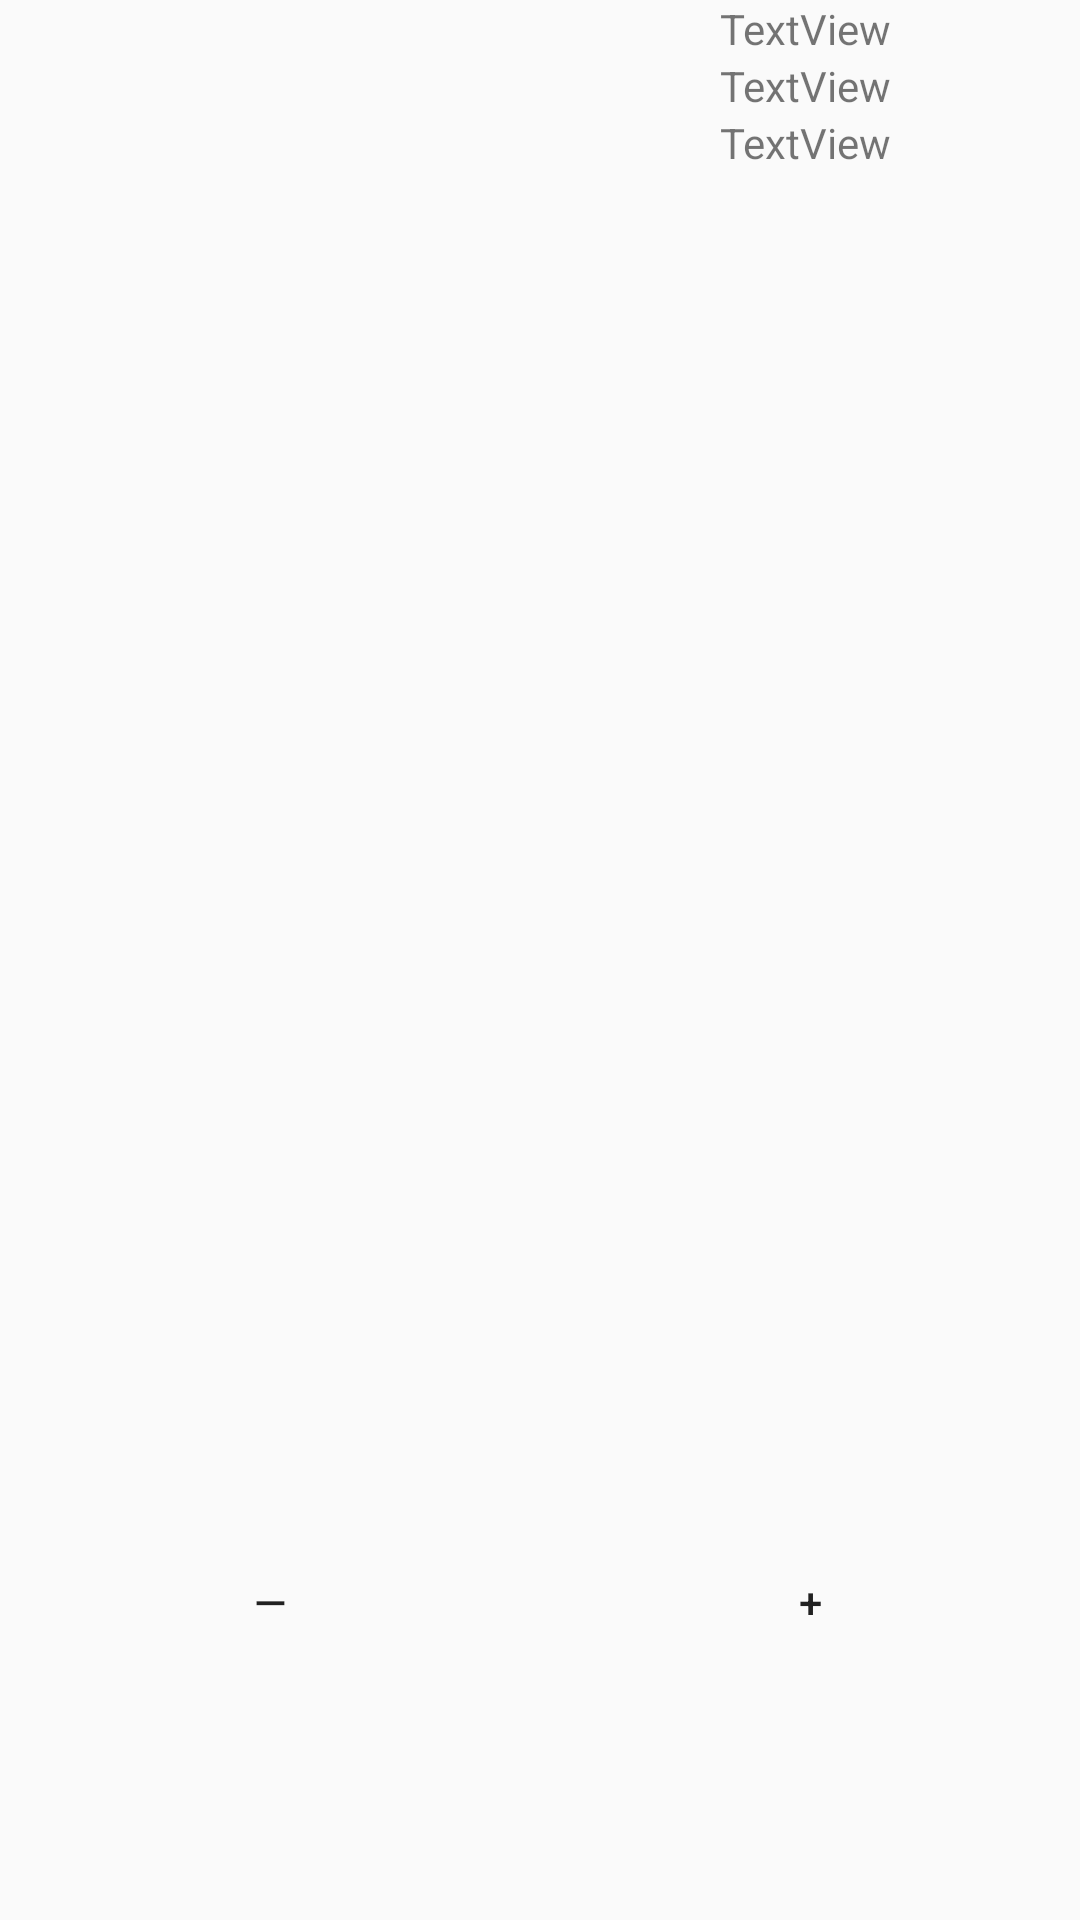

Layout XML and referenced resources for this Android screen:
<!-- AndroidManifest.xml: application theme AppTheme -->
<!-- res/layout/part_row.xml -->
<?xml version="1.0" encoding="utf-8"?>
<TableLayout xmlns:android="http://schemas.android.com/apk/res/android"
    xmlns:app="http://schemas.android.com/apk/res-auto"
    xmlns:tools="http://schemas.android.com/tools"
    android:layout_width="fill_parent"
    android:layout_height="wrap_content"
    android:orientation="vertical">

    <TableRow
        android:id="@+id/p_row"
        android:layout_width="wrap_content"
        android:layout_weight="2"
        android:animationCache="false"
        android:background="#00FFFFFF">

        <TableLayout
            android:layout_width="0dip"
            android:layout_height="fill_parent"
            android:layout_weight="2">

            <TableRow
                android:layout_width="match_parent"
                android:layout_height="match_parent"
                android:layout_weight="2">

                <androidx.constraintlayout.widget.ConstraintLayout
                    android:layout_width="match_parent"
                    android:layout_height="match_parent"
                    android:layout_weight="1">

                    <ImageView
                        android:id="@+id/imageView"
                        android:layout_width="100dp"
                        android:layout_height="100dp"
                        android:layout_gravity="center|center_horizontal|center_vertical"
                        android:adjustViewBounds="false"
                        android:foregroundGravity="center_vertical|center|center_horizontal"
                        app:layout_constraintBottom_toBottomOf="parent"
                        app:layout_constraintEnd_toEndOf="parent"
                        app:layout_constraintStart_toStartOf="parent"
                        app:layout_constraintTop_toTopOf="parent"
                        tools:srcCompat="@android:drawable/ic_menu_save" />
                </androidx.constraintlayout.widget.ConstraintLayout>

            </TableRow>

        </TableLayout>

        <TableLayout
            android:layout_width="0dip"
            android:layout_height="fill_parent"
            android:layout_weight="1">

            <TableRow>

                <TextView
                    android:id="@+id/name"
                    android:layout_width="wrap_content"
                    android:layout_height="wrap_content"
                    android:text="TextView" />

            </TableRow>

            <TableRow
                android:layout_width="match_parent"
                android:layout_height="match_parent">

                <TextView
                    android:id="@+id/color"
                    android:layout_width="wrap_content"
                    android:layout_height="wrap_content"
                    android:text="TextView" />
            </TableRow>

            <TableRow
                android:layout_width="match_parent"
                android:layout_height="match_parent">

                <TextView
                    android:id="@+id/qty"
                    android:layout_width="wrap_content"
                    android:layout_height="wrap_content"
                    android:text="TextView" />
            </TableRow>

        </TableLayout>
    </TableRow>

    <TableRow
        android:layout_width="match_parent"
        android:layout_height="match_parent"
        android:layout_weight="1"
        android:gravity="center_horizontal|center_vertical">

        <Button
            android:id="@+id/sub"
            style="@style/Widget.AppCompat.Button.Borderless"
            android:layout_width="wrap_content"
            android:layout_height="wrap_content"
            android:layout_weight="0.9"
            android:backgroundTint="#FFFFFF"
            android:text="—" />

        <LinearLayout
            android:layout_width="match_parent"
            android:layout_height="wrap_content"
            android:gravity="center_horizontal">

        </LinearLayout>

        <Button
            android:id="@+id/add"
            style="@style/Widget.AppCompat.Button.Borderless"
            android:layout_width="wrap_content"
            android:layout_height="wrap_content"
            android:layout_weight="0.9"
            android:backgroundTint="#FFFFFF"
            android:text="+" />

    </TableRow>
</TableLayout>
<!-- resources referenced by this layout -->
<resources>
  <style name="AppTheme" parent="Theme.AppCompat.Light.NoActionBar">
          
          <item name="colorPrimary">@color/colorPrimary</item>
          <item name="colorPrimaryDark">@color/colorPrimaryDark</item>
          <item name="colorAccent">@color/colorAccent</item>
      </style>
  <color name="colorPrimary">@android:color/holo_red_light</color>
  <color name="colorPrimaryDark">@android:color/holo_red_dark</color>
  <color name="colorAccent">#FFEB3B</color>
</resources>
